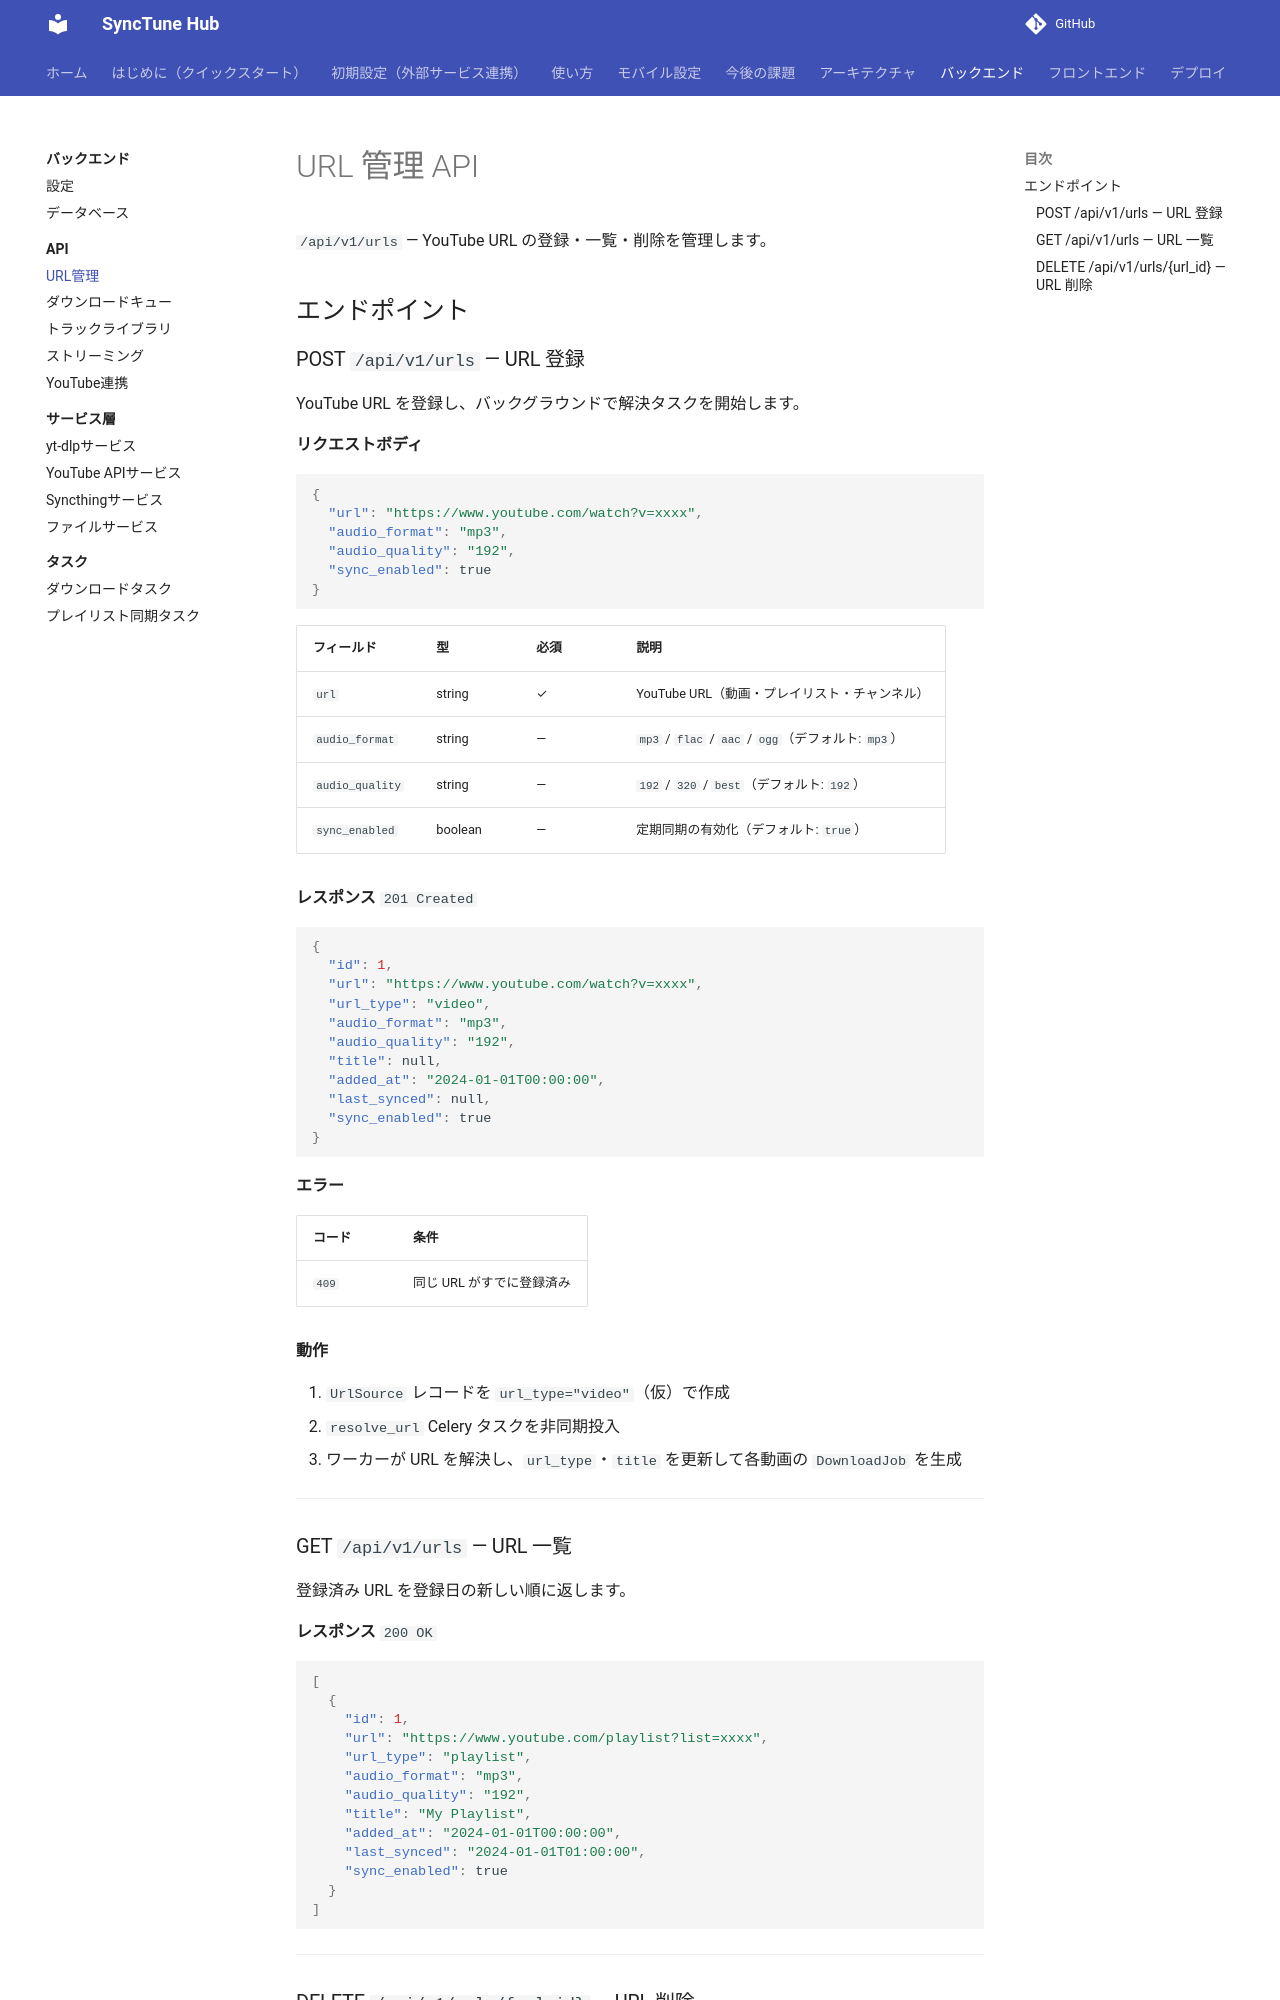

repository: pacificbelt30/local-music-player · page: backend/api/urls/index.html · generator: mkdocs

# URL 管理 API

`/api/v1/urls` — YouTube URL の登録・一覧・削除を管理します。

## エンドポイント

### POST `/api/v1/urls` — URL 登録

YouTube URL を登録し、バックグラウンドで解決タスクを開始します。

**リクエストボディ**

```json
{
  "url": "https://www.youtube.com/watch?v=xxxx",
  "audio_format": "mp3",
  "audio_quality": "192",
  "sync_enabled": true
}
```

| フィールド | 型 | 必須 | 説明 |
|-----------|-----|------|------|
| `url` | string | ✓ | YouTube URL（動画・プレイリスト・チャンネル） |
| `audio_format` | string | — | `mp3` / `flac` / `aac` / `ogg`（デフォルト: `mp3`） |
| `audio_quality` | string | — | `192` / `320` / `best`（デフォルト: `192`） |
| `sync_enabled` | boolean | — | 定期同期の有効化（デフォルト: `true`） |

**レスポンス** `201 Created`

```json
{
  "id": 1,
  "url": "https://www.youtube.com/watch?v=xxxx",
  "url_type": "video",
  "audio_format": "mp3",
  "audio_quality": "192",
  "title": null,
  "added_at": "2024-01-01T00:00:00",
  "last_synced": null,
  "sync_enabled": true
}
```

**エラー**

| コード | 条件 |
|--------|------|
| `409` | 同じ URL がすでに登録済み |

**動作**

1. `UrlSource` レコードを `url_type="video"`（仮）で作成
2. `resolve_url` Celery タスクを非同期投入
3. ワーカーが URL を解決し、`url_type`・`title` を更新して各動画の `DownloadJob` を生成

---
